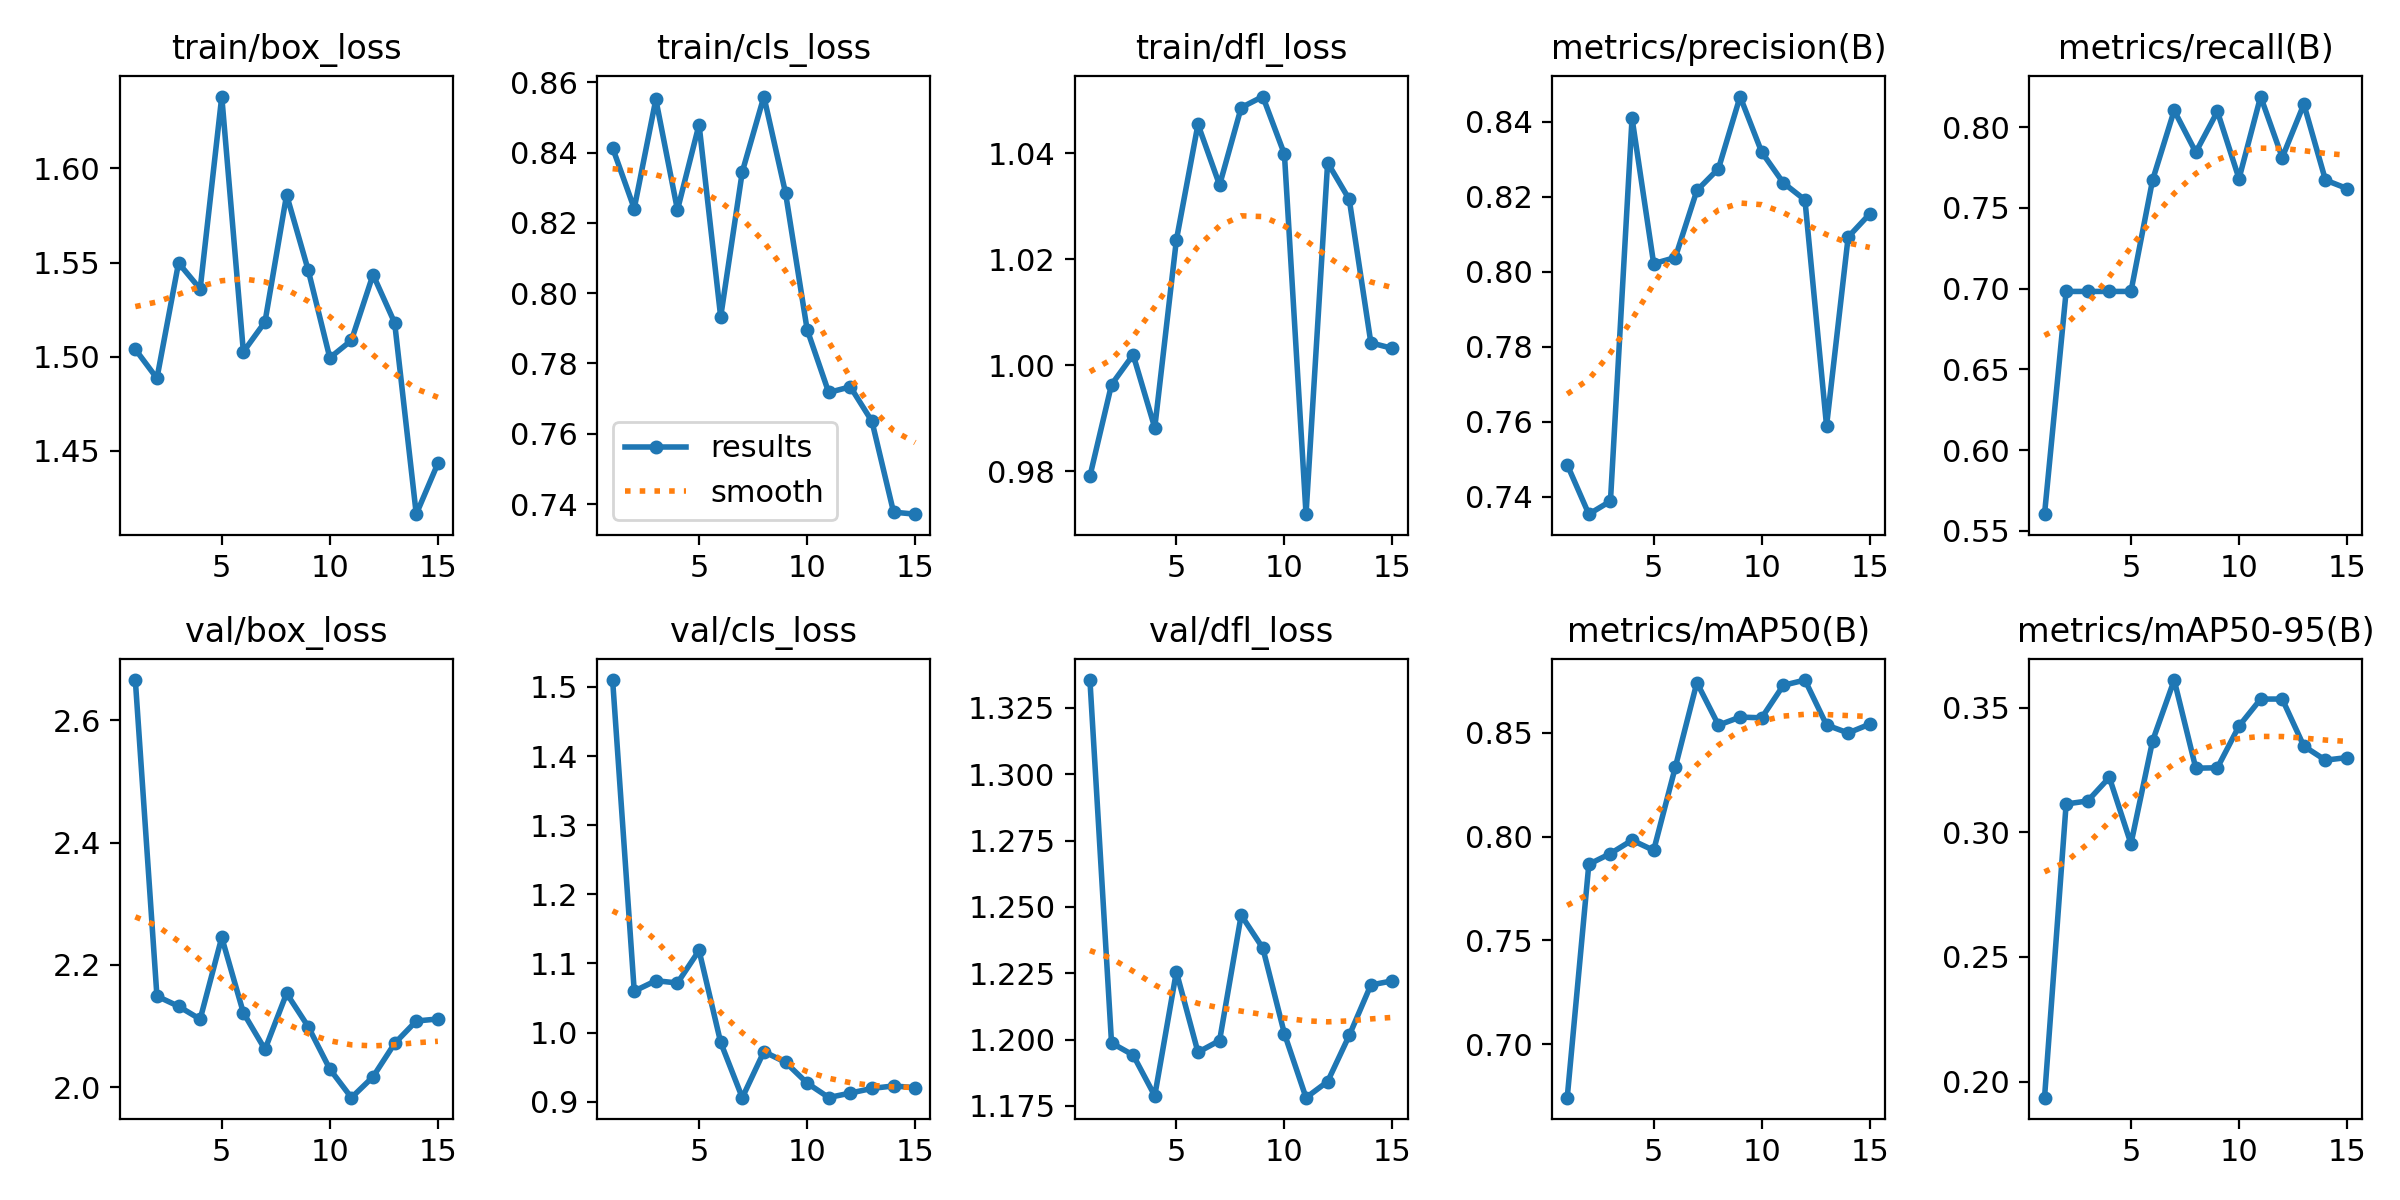

Source data for this figure (header and first rows):
epoch, time, train/box_loss, train/cls_loss, train/dfl_loss, metrics/precision(B), metrics/recall(B), metrics/mAP50(B), metrics/mAP50-95(B), val/box_loss, val/cls_loss, val/dfl_loss, lr/pg0, lr/pg1, lr/pg2
1, 32.84, 1.504, 0.8413, 0.9791, 0.7486, 0.5603, 0.6742, 0.1935, 2.666, 1.51, 1.335, 0.09301, 7e-06, 7e-06
2, 67.19, 1.488, 0.8241, 0.9963, 0.7354, 0.6983, 0.7867, 0.3113, 2.149, 1.06, 1.199, 0.08501, 1.401e-05, 1.401e-05
3, 100.6, 1.55, 0.8551, 1.002, 0.7389, 0.6983, 0.7919, 0.3126, 2.132, 1.075, 1.194, 0.07702, 1.9964e-05, 1.9964e-05
4, 134, 1.536, 0.8237, 0.9882, 0.841, 0.6983, 0.7983, 0.322, 2.111, 1.072, 1.179, 0.06902, 2.4862e-05, 2.4862e-05
5, 167.3, 1.638, 0.848, 1.024, 0.8022, 0.6983, 0.7934, 0.2954, 2.245, 1.119, 1.226, 0.06103, 2.8704e-05, 2.8704e-05
6, 200, 1.503, 0.7933, 1.045, 0.8038, 0.7672, 0.8335, 0.3366, 2.121, 0.9857, 1.195, 0.05303, 3.149e-05, 3.149e-05
7, 233.2, 1.518, 0.8345, 1.034, 0.8217, 0.8103, 0.8743, 0.3611, 2.062, 0.9058, 1.2, 0.04503, 3.322e-05, 3.322e-05
8, 266.5, 1.586, 0.8559, 1.049, 0.8275, 0.7845, 0.8538, 0.3257, 2.153, 0.9723, 1.247, 0.03703, 3.3894e-05, 3.3894e-05
9, 299.3, 1.546, 0.8286, 1.051, 0.8468, 0.8097, 0.8577, 0.3259, 2.099, 0.957, 1.234, 0.02903, 3.3512e-05, 3.3512e-05
10, 331.9, 1.499, 0.7897, 1.04, 0.8319, 0.7681, 0.8573, 0.3426, 2.029, 0.9269, 1.202, 0.02103, 3.2074e-05, 3.2074e-05
11, 364.7, 1.509, 0.7717, 0.9719, 0.8237, 0.819, 0.873, 0.3534, 1.983, 0.906, 1.178, 0.01303, 2.958e-05, 2.958e-05
12, 397.3, 1.544, 0.7734, 1.038, 0.8192, 0.7812, 0.8755, 0.3534, 2.017, 0.9124, 1.184, 0.005026, 2.603e-05, 2.603e-05
13, 430.4, 1.518, 0.7635, 1.031, 0.7589, 0.8142, 0.8538, 0.3346, 2.071, 0.9192, 1.202, 2.08e-05, 2.08e-05, 2.08e-05
14, 463, 1.416, 0.7377, 1.004, 0.8093, 0.7672, 0.85, 0.3289, 2.108, 0.9227, 1.221, 1.42e-05, 1.42e-05, 1.42e-05
15, 495.7, 1.443, 0.7371, 1.003, 0.8155, 0.762, 0.8543, 0.33, 2.111, 0.9202, 1.222, 7.6e-06, 7.6e-06, 7.6e-06
